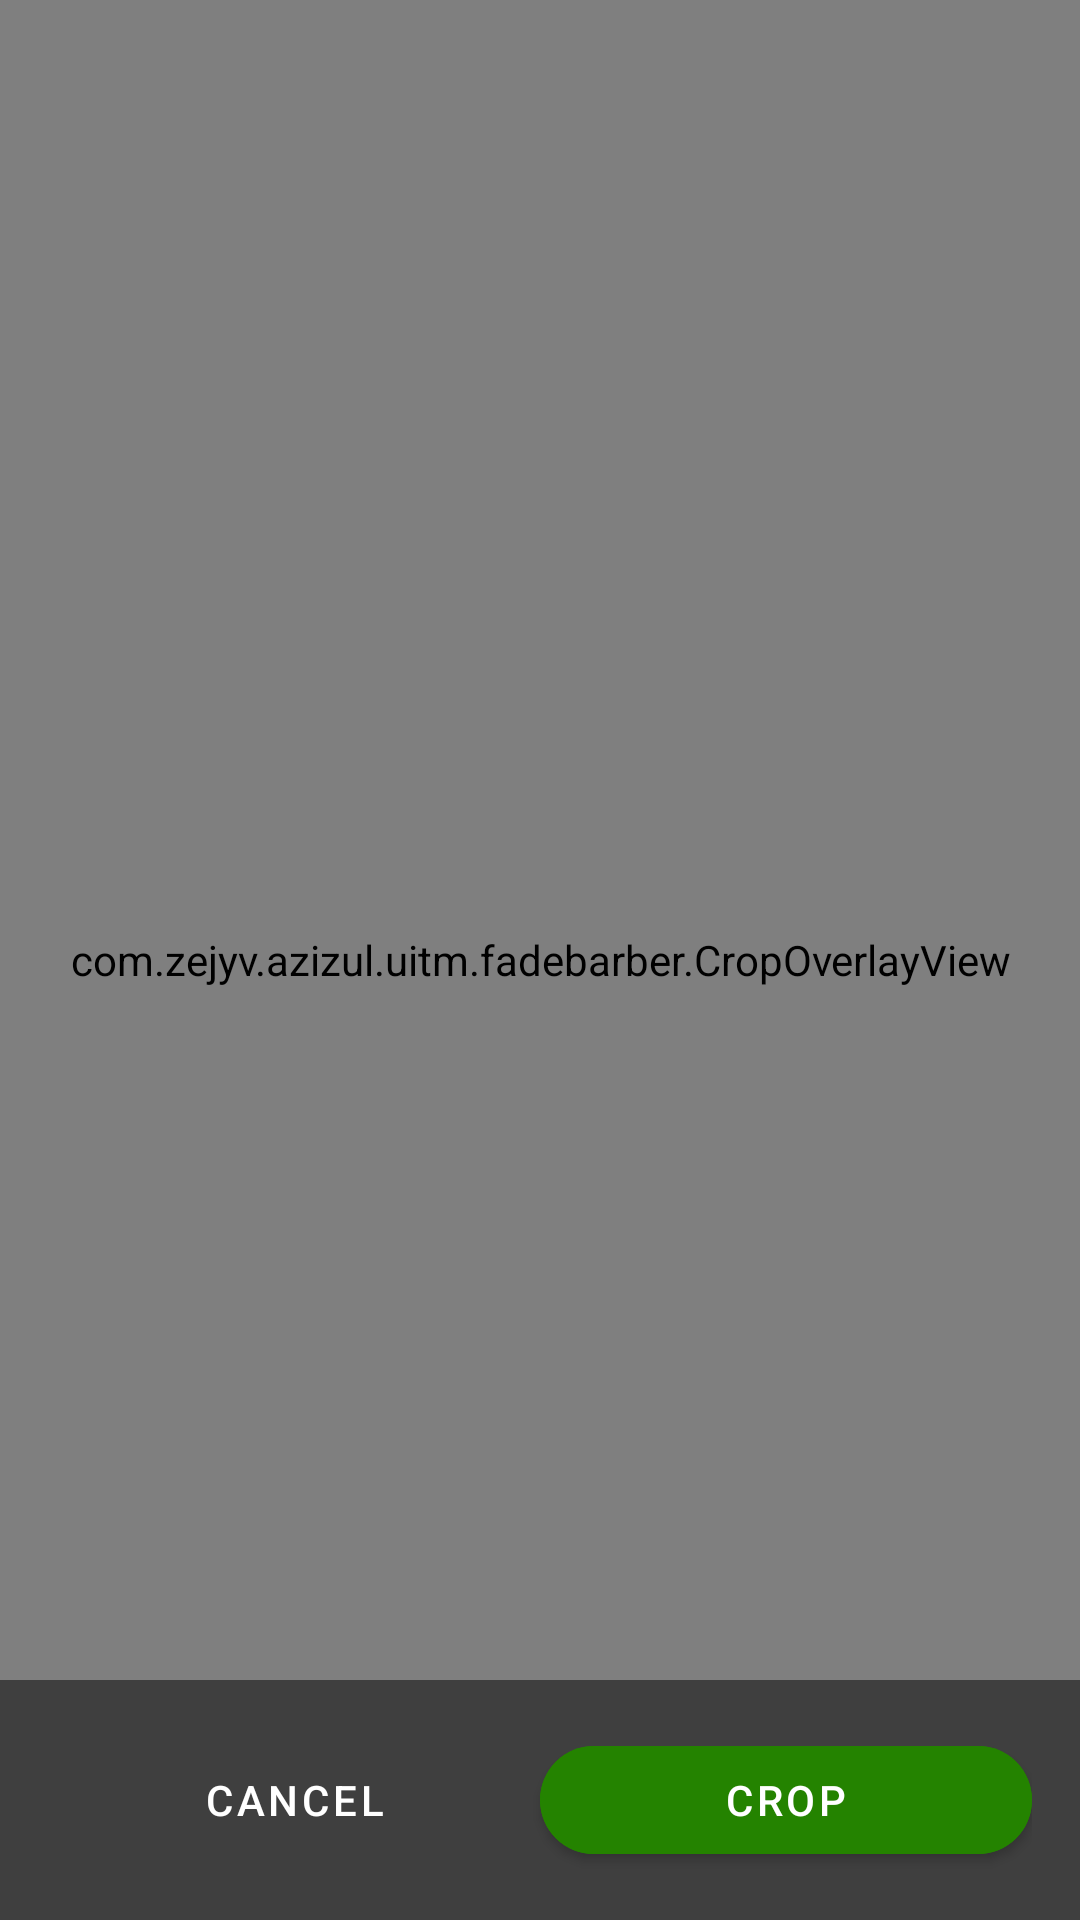

Produce the Android XML layout that renders to this screen, including the resource entries it uses.
<!-- AndroidManifest.xml: application theme Theme.FadeBARber -->
<!-- res/layout/activity_image_crop.xml -->
<?xml version="1.0" encoding="utf-8"?>
<androidx.constraintlayout.widget.ConstraintLayout xmlns:android="http://schemas.android.com/apk/res/android"
    xmlns:app="http://schemas.android.com/apk/res-auto"
    android:layout_width="match_parent"
    android:layout_height="match_parent"
    android:background="@color/black">

    <ImageView
        android:id="@+id/iv_crop_image"
        android:layout_width="match_parent"
        android:layout_height="match_parent"
        android:adjustViewBounds="true"
        android:scaleType="matrix" />

    <com.zejyv.azizul.uitm.fadebarber.CropOverlayView
        android:id="@+id/overlay_view"
        android:layout_width="match_parent"
        android:layout_height="match_parent" />

    <LinearLayout
        android:layout_width="match_parent"
        android:layout_height="wrap_content"
        android:background="#80000000"
        android:orientation="horizontal"
        android:padding="16dp"
        app:layout_constraintBottom_toBottomOf="parent">

        <com.google.android.material.button.MaterialButton
            android:id="@+id/btn_crop_cancel"
            style="@style/Widget.MaterialComponents.Button.TextButton"
            android:layout_width="0dp"
            android:layout_height="wrap_content"
            android:layout_weight="1"
            android:text="CANCEL"
            android:textColor="@color/white" />

        <com.google.android.material.button.MaterialButton
            android:id="@+id/btn_crop_done"
            android:layout_width="0dp"
            android:layout_height="wrap_content"
            android:layout_weight="1"
            android:backgroundTint="@color/primary_color"
            android:text="CROP"
            android:textColor="@color/white"
            app:cornerRadius="24dp" />
    </LinearLayout>

</androidx.constraintlayout.widget.ConstraintLayout>
<!-- resources referenced by this layout -->
<resources>
  <color name="black">#FF000000</color>
  <color name="primary_color">#248300</color>
  <color name="white">#FFFFFFFF</color>
  <style name="Theme.FadeBARber" parent="Base.Theme.FadeBARber" />
  <style name="Base.Theme.FadeBARber" parent="Theme.MaterialComponents.DayNight.NoActionBar">
          
          <item name="colorPrimary">@color/primary_color</item>
          <item name="android:statusBarColor">@color/black</item>
          <item name="android:navigationBarColor">@color/black</item>
          <item name="android:windowLightStatusBar">false</item>
          <item name="android:windowLightNavigationBar">false</item>
          <item name="android:windowIsTranslucent">false</item> 
          <item name="android:windowDrawsSystemBarBackgrounds">true</item>
          <item name="android:windowLayoutInDisplayCutoutMode">never</item>
      </style>
</resources>
